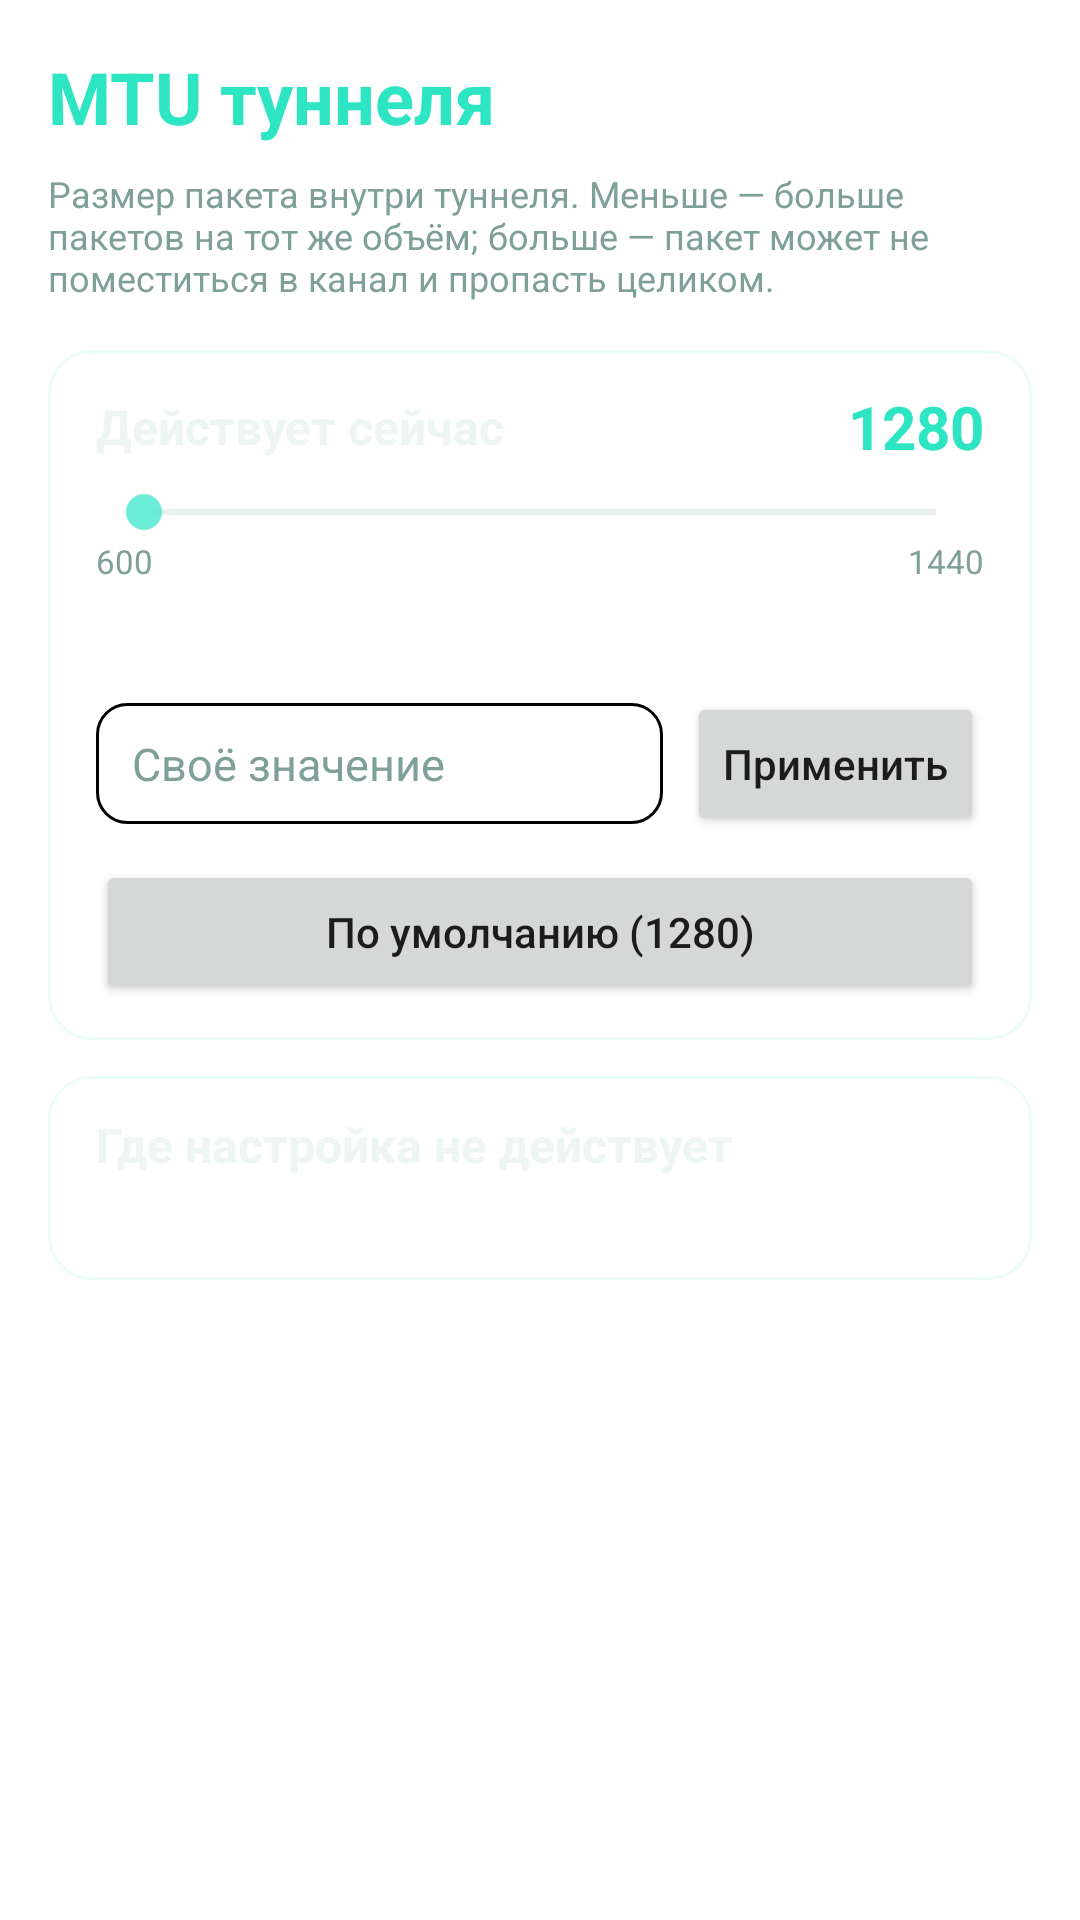

This screen was rendered from an Android layout file. Write that file and the resources it references.
<!-- AndroidManifest.xml: activity theme Theme.Nova.Settings -->
<!-- res/layout/activity_tunnel_mtu.xml -->
<?xml version="1.0" encoding="utf-8"?>
<ScrollView xmlns:android="http://schemas.android.com/apk/res/android"
    android:layout_width="match_parent"
    android:layout_height="match_parent"
    android:fillViewport="true"
    android:clipToPadding="false"
    android:paddingLeft="16dp"
    android:paddingTop="16dp"
    android:paddingRight="16dp"
    android:paddingBottom="32dp">

    <LinearLayout
        android:layout_width="match_parent"
        android:layout_height="wrap_content"
        android:orientation="vertical">

        <TextView
            android:layout_width="wrap_content"
            android:layout_height="wrap_content"
            android:text="MTU туннеля"
            android:textColor="?attr/novaAccent"
            android:textSize="24sp"
            android:textStyle="bold" />

        <TextView
            android:id="@+id/tv_mtu_intro"
            android:layout_width="match_parent"
            android:layout_height="wrap_content"
            android:layout_marginTop="8dp"
            android:text="Размер пакета внутри туннеля. Меньше — больше пакетов на тот же объём; больше — пакет может не поместиться в канал и пропасть целиком."
            android:textColor="?attr/novaTextHint"
            android:textSize="12sp" />

        
        <LinearLayout
            android:id="@+id/card_mtu_control"
            android:layout_width="match_parent"
            android:layout_height="wrap_content"
            android:layout_marginTop="16dp"
            android:background="?attr/novaCardBackground"
            android:orientation="vertical"
            android:paddingLeft="16dp"
            android:paddingTop="12dp"
            android:paddingRight="16dp"
            android:paddingBottom="12dp">

            <LinearLayout
                android:layout_width="match_parent"
                android:layout_height="wrap_content"
                android:gravity="center_vertical"
                android:orientation="horizontal">

                <TextView
                    android:id="@+id/tv_mtu_scope"
                    android:layout_width="0dp"
                    android:layout_height="wrap_content"
                    android:layout_weight="1"
                    android:text="Действует сейчас"
                    android:textColor="?attr/novaTextTitle"
                    android:textSize="16sp"
                    android:textStyle="bold" />

                <TextView
                    android:id="@+id/tv_mtu_value"
                    android:layout_width="wrap_content"
                    android:layout_height="wrap_content"
                    android:layout_marginStart="12dp"
                    android:text="1280"
                    android:textColor="?attr/novaAccent"
                    android:textSize="20sp"
                    android:textStyle="bold" />
            </LinearLayout>

            <SeekBar
                android:id="@+id/sb_tunnel_mtu"
                android:layout_width="match_parent"
                android:layout_height="wrap_content"
                android:layout_marginTop="6dp"
                android:progressTint="?attr/novaIconTint"
                android:thumbTint="?attr/novaIconTint" />

            <LinearLayout
                android:layout_width="match_parent"
                android:layout_height="wrap_content"
                android:orientation="horizontal">

                <TextView
                    android:id="@+id/tv_mtu_min"
                    android:layout_width="0dp"
                    android:layout_height="wrap_content"
                    android:layout_weight="1"
                    android:text="600"
                    android:textColor="?attr/novaTextHint"
                    android:textSize="11sp" />

                <TextView
                    android:id="@+id/tv_mtu_max"
                    android:layout_width="wrap_content"
                    android:layout_height="wrap_content"
                    android:text="1440"
                    android:textColor="?attr/novaTextHint"
                    android:textSize="11sp" />
            </LinearLayout>

            <TextView
                android:id="@+id/tv_mtu_summary"
                android:layout_width="match_parent"
                android:layout_height="wrap_content"
                android:layout_marginTop="8dp"
                android:text=""
                android:textColor="?attr/novaTextHint"
                android:textSize="12sp" />

            
            <LinearLayout
                android:layout_width="match_parent"
                android:layout_height="wrap_content"
                android:layout_marginTop="12dp"
                android:gravity="center_vertical"
                android:orientation="horizontal">

                <EditText
                    android:id="@+id/et_mtu_manual"
                    android:layout_width="0dp"
                    android:layout_height="wrap_content"
                    android:layout_weight="1"
                    android:background="?attr/novaFieldBackground"
                    android:hint="Своё значение"
                    android:imeOptions="actionDone"
                    android:inputType="number"
                    android:maxLength="4"
                    android:paddingLeft="12dp"
                    android:paddingTop="10dp"
                    android:paddingRight="12dp"
                    android:paddingBottom="10dp"
                    android:textColor="?attr/novaTextTitle"
                    android:textColorHint="?attr/novaTextHint"
                    android:textSize="15sp" />

                <Button
                    android:id="@+id/btn_mtu_apply"
                    android:layout_width="wrap_content"
                    android:layout_height="wrap_content"
                    android:layout_marginStart="8dp"
                    android:text="Применить"
                    android:textAllCaps="false"
                    android:textSize="14sp" />
            </LinearLayout>

            <Button
                android:id="@+id/btn_mtu_default"
                android:layout_width="match_parent"
                android:layout_height="wrap_content"
                android:layout_marginTop="8dp"
                android:text="По умолчанию (1280)"
                android:textAllCaps="false"
                android:textSize="14sp" />
        </LinearLayout>

        
        <LinearLayout
            android:id="@+id/card_mtu_unsupported"
            android:layout_width="match_parent"
            android:layout_height="wrap_content"
            android:layout_marginTop="12dp"
            android:background="?attr/novaCardBackground"
            android:orientation="vertical"
            android:paddingLeft="16dp"
            android:paddingTop="12dp"
            android:paddingRight="16dp"
            android:paddingBottom="12dp">

            <TextView
                android:layout_width="match_parent"
                android:layout_height="wrap_content"
                android:text="Где настройка не действует"
                android:textColor="?attr/novaTextTitle"
                android:textSize="16sp"
                android:textStyle="bold" />

            <TextView
                android:id="@+id/tv_mtu_unsupported"
                android:layout_width="match_parent"
                android:layout_height="wrap_content"
                android:layout_marginTop="6dp"
                android:text=""
                android:textColor="?attr/novaTextHint"
                android:textSize="12sp" />
        </LinearLayout>

        <TextView
            android:id="@+id/tv_mtu_state"
            android:layout_width="match_parent"
            android:layout_height="wrap_content"
            android:layout_marginTop="12dp"
            android:text=""
            android:textColor="?attr/novaTextHint"
            android:textSize="12sp" />
    </LinearLayout>
</ScrollView>
<!-- resources referenced by this layout -->
<resources>
  <!-- drawable bg_nova_screen (drawable) -->
  <?xml version="1.0" encoding="utf-8"?>
  <shape xmlns:android="http://schemas.android.com/apk/res/android"
      android:shape="rectangle">
      <gradient
          android:angle="270"
          android:startColor="?attr/novaScreenTop"
          android:centerColor="?attr/novaScreenMid"
          android:endColor="?attr/novaScreenBottom"
          android:type="linear" />
  </shape>
  <!-- drawable bg_nova_field (drawable) -->
  <?xml version="1.0" encoding="utf-8"?>
  <selector xmlns:android="http://schemas.android.com/apk/res/android">
      <item android:state_focused="true">
          <shape android:shape="rectangle">
              <solid android:color="?attr/novaFocusFill" />
              <corners android:radius="10dp" />
              <stroke android:width="3dp" android:color="?attr/novaFocusStroke" />
          </shape>
      </item>
      <item>
          <shape android:shape="rectangle">
              <solid android:color="?attr/novaFieldFill" />
              <corners android:radius="10dp" />
              <stroke android:width="1dp" android:color="?attr/novaFieldStroke" />
          </shape>
      </item>
  </selector>
  <!-- drawable bg_nova_dialog_button (drawable) -->
  <?xml version="1.0" encoding="utf-8"?>
  <ripple xmlns:android="http://schemas.android.com/apk/res/android"
      android:color="?attr/novaFocusFill">
      <item>
          <selector>
              <item android:state_focused="true">
                  <shape android:shape="rectangle">
                      <solid android:color="?attr/novaFocusFill" />
                      <corners android:radius="10dp" />
                      <stroke android:width="3dp" android:color="?attr/novaFocusStroke" />
                  </shape>
              </item>
              <item>
                  <shape android:shape="rectangle">
                      <solid android:color="?attr/novaAccentDim" />
                      <corners android:radius="10dp" />
                      <stroke android:width="1dp" android:color="?attr/novaAccent" />
                  </shape>
              </item>
          </selector>
      </item>
  </ripple>
  <color name="nova_hue30_accent">#2EE5C3</color>
  <color name="nova_hue30_text_value">#AFCAC5</color>
  <color name="nova_hue30_text_hint">#7F9F99</color>
  <color name="nova_hue30_accent_dim">#2E2EE5C3</color>
  <color name="nova_hue30_accent_on">#060E0D</color>
  <color name="nova_hue30_separator">#12FFFFFF</color>
  <color name="nova_hue30_group_from">#2EE5C3</color>
  <color name="nova_hue30_group_to">#A8E6C0</color>
  <color name="nova_hue30_text_title">#EEF6F5</color>
  <color name="nova_hue30_switch_on">#2EE5C3</color>
  <color name="nova_hue30_switch_off">#2EFFFFFF</color>
  <color name="nova_hue30_thumb_on">#FFFFFF</color>
  <color name="nova_hue30_thumb_off">#BED0CD</color>
  <color name="nova_hue30_icon_tint">#B32EE5C3</color>
  <color name="nova_hue30_card_fill">#0BFFFFFF</color>
  <color name="nova_hue30_card_stroke">#267DE8D4</color>
  <!-- drawable switch_thumb_liquid (drawable) -->
  <?xml version="1.0" encoding="utf-8"?>
  <layer-list xmlns:android="http://schemas.android.com/apk/res/android">
      <item
          android:top="3dp"
          android:bottom="3dp"
          android:left="3dp"
          android:right="3dp">
          <shape android:shape="oval">
              <size
                  android:width="23dp"
                  android:height="23dp"/>
              <solid android:color="#FFFFFF"/>
          </shape>
      </item>
  </layer-list>
  <!-- drawable switch_track_liquid (drawable) -->
  <?xml version="1.0" encoding="utf-8"?>
  <shape xmlns:android="http://schemas.android.com/apk/res/android"
      android:shape="rectangle">
      <size
          android:width="52dp"
          android:height="29dp"/>
      <corners android:radius="15dp"/>
      <solid android:color="#FFFFFF"/>
      <stroke
          android:width="1dp"
          android:color="#33FFFFFF"/>
  </shape>
</resources>
